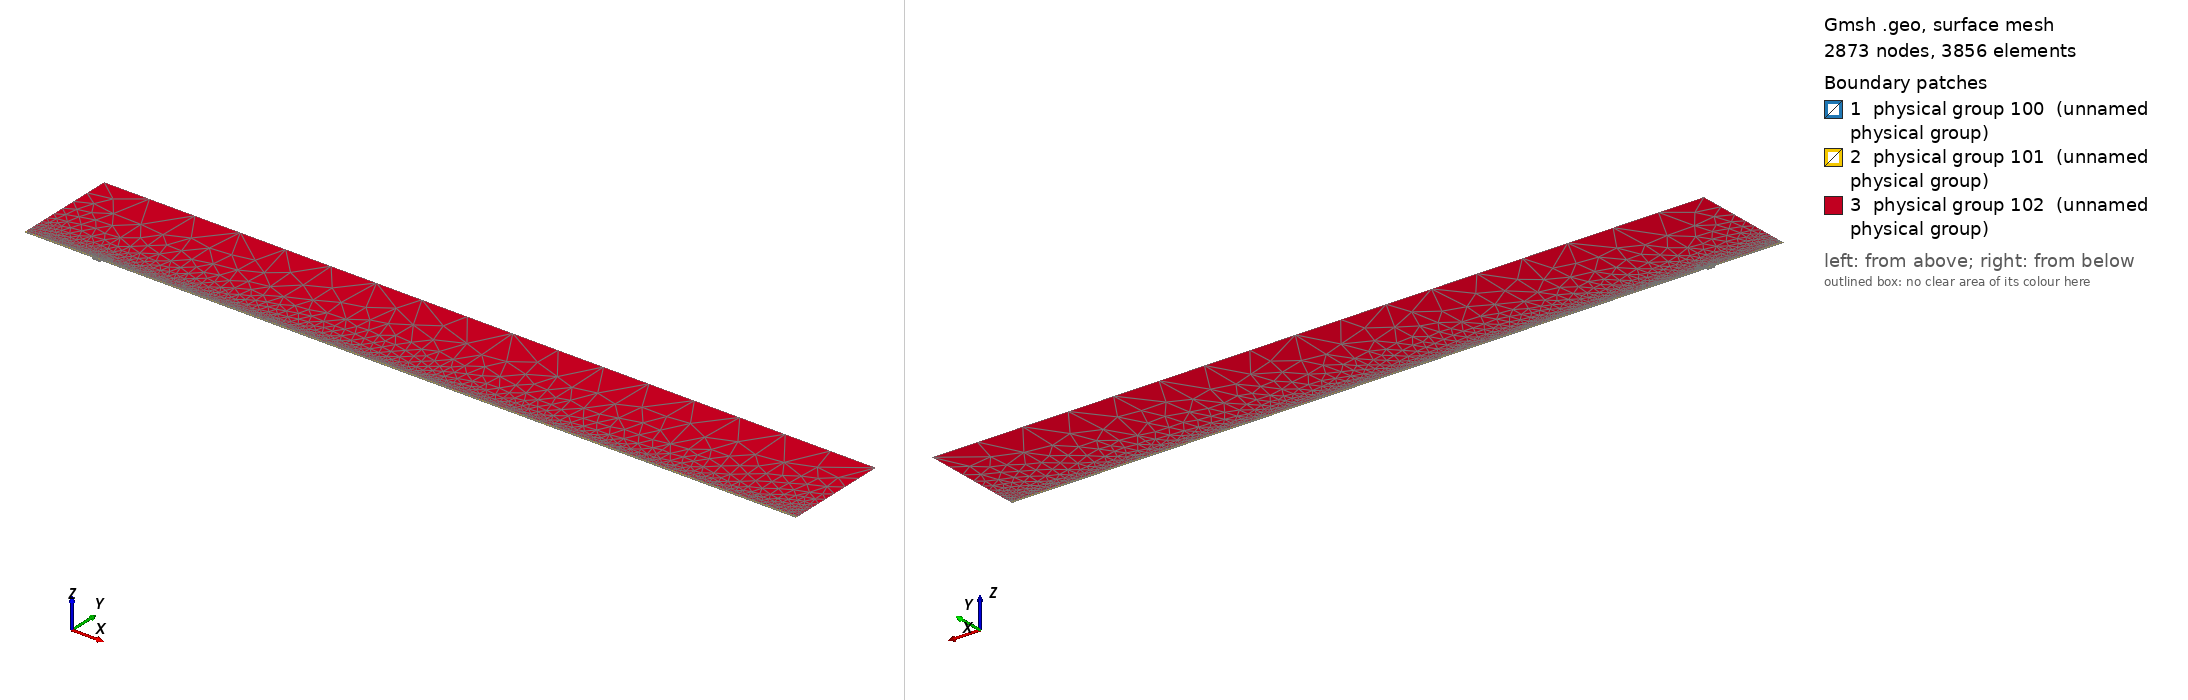

Gmsh geometry script, surface-meshed: 2873 nodes, 3856 surface elements. Boundary patches (legend numbers): 1 physical group 100 (unnamed physical group), 2 physical group 101 (unnamed physical group), 3 physical group 102 (unnamed physical group). Left view from above one corner, right view from below the opposite corner. Legend entries are the model's physical surfaces. The drawing asked Gmsh for element sizes between 1% and 20% of the model's largest extent; the script's own settings can give other sizes.

=== mesh.geo (drawn) ===
// Macro parameters
deltaStar = 1;
D = 3.25 * deltaStar; // depth of the gap 
W = 12 * deltaStar; // width of the gap
r = 16; // length of non-constant quads upstream and downstream of the gap
s = 8; // length of non-constant quads left and right inside the gap
BL = 0.25 * deltaStar; // height of the second layer of quad elements
BL_upper = 3.5 * deltaStar; // height of the third layer of quad elements
x0 = 100 * deltaStar; // x distance from inflow to gap
lengthOutflow = 1000 * deltaStar; // length after the gap
x3 = W + lengthOutflow; // last point of the domain
height = 150 * deltaStar; // height of the triangular region
triagHeightRegion_inflow = height - BL - BL_upper; // height of the triangular region

// Micro parameters
dx = 0.2; // dx of square elements near the leading and trailing edge of the gap (most resolution-demanding points in the domain)
dy = 1.25 * dx; 
size_triag_v_top = 64; // size of the elements in the upper triangular region

// All the value below are between 0 and 1. =1  means the elements are all equal in size. Avoid using values very close to 1, because we dividing by log(p) in the formula.
dy_in_v_right = 1.5; // heighest quad in the upper layer of quads, in the right part of the gap
dy_in_v_left = 1.75; // heighest quad in the upper layer of quads, in the left part of the gap

// fit (check the file scripts/fit_gmsh.py for more details)
p_in_v_left = 1.0335663036230878 - 1.0234149444433507/(W - 0.8098798097181781)^0.5991729377115732; // densitiy concentration of elements inside the gap, vertically, near the left wall.
p_in_v_right = 1.008073572191136 - 1.1471875292840257/(W - 1.2941255994826328)^0.7890392764815325; // densitiy concentration of elements inside the gap, vertically, near the right wall.
p_in_h_bottom = 0.9; // densitiy concentration of elements inside the gap, horizontally. 
p_in_h_top = 0.9; // densitiy concentration of elements inside the gap, horizontally. 

p_out_h = 0.5; // densitiy concentration of elements outside the gap, horizontally.
p_out_h_upper = 0.5; // densitiy concentration of elements outside the gap, horizontally on the upper layer of quads
p_out_v_inflow_dense = 0.8; // densitiy concentration of elements outside the gap, vertically, near the inflow and the gap
p_out_v_inflow_sparse = 0.99; // densitiy concentration of elements outside the gap, vertically, near the inflow and far from the gap
p_out_v_outflow_dense = 0.9; // densitiy concentration of elements outside the gap, vertically, near the outflow and the gap
p_out_v_outflow_sparse = 0.995; // densitiy concentration of elements outside the gap, vertically, near the outflow and far from the gap
p_triag_h_inflow = 0.8; // densitiy concentration of elements in the triangular region of the domain, horizontally.
p_triag_h_outflow = p_triag_h_inflow; // densitiy concentration of elements in the triangular region of the domain, horizontally.

enlarge_triag_inflow = 1.1; // heigher the value, larger the elements in the triangular region near the inflow
enlarge_triag_outflow = 1.1; // heigher the value, larger the elements in the triangular region near the outflow

// Automated parameters 
a_in_v_right = dx / (W / 2);
a_in_v_left = dx / (W / 2);
a_in_h_bottom = dy / (D / 2);
a_in_h_top = dx / (D / 2);
a_out_h = dx / BL;
a_out_v_inflow_dense = dx / r;
a_out_v_outflow_dense = dx / r;

// for the derivation of the formula, see file 20250123_gmshFormula.md in the docs folder
N_in_v_right = Ceil( Log (a_in_v_right / (1 - p_in_v_right + a_in_v_right * p_in_v_right)) / Log(p_in_v_right) );
N_in_v_left = Ceil( Log (a_in_v_left / (1 - p_in_v_left + a_in_v_left * p_in_v_left)) / Log(p_in_v_left) );
N_in_h_bottom = Ceil( Log (a_in_h_bottom / (1 - p_in_h_bottom + a_in_h_bottom * p_in_h_bottom)) / Log(p_in_h_bottom) );
N_in_h_top = Ceil( Log (a_in_h_top / (1 - p_in_h_top + a_in_h_top * p_in_h_top)) / Log(p_in_h_top) );
N_out_h = Ceil( Log (a_out_h / (1 - p_out_h + a_out_h * p_out_h)) / Log(p_out_h) ) + 1; // + 1 is to correct the fact that the distance is too small to properly approximate the dx length
N_out_v_inflow_dense = Ceil( Log (a_out_v_inflow_dense / (1 - p_out_v_inflow_dense + a_out_v_inflow_dense * p_out_v_inflow_dense)) / Log(p_out_v_inflow_dense) );
N_out_v_outflow_dense = Ceil( Log (a_out_v_outflow_dense / (1 - p_out_v_outflow_dense + a_out_v_outflow_dense * p_out_v_outflow_dense)) / Log(p_out_v_outflow_dense) );

p_for_a_out_v_inflow_sparse_computation = p_out_v_inflow_dense;
p_for_a_out_v_outflow_sparse_computation = (p_out_v_outflow_dense + p_out_v_outflow_dense) / 2;
a_out_v_inflow_sparse = r / (x0 - r) * (1 - p_for_a_out_v_inflow_sparse_computation) / (1 - p_for_a_out_v_inflow_sparse_computation^(N_out_v_inflow_dense + 1));
a_out_v_outflow_sparse = r / (lengthOutflow - r) * (1 - p_for_a_out_v_outflow_sparse_computation) / (1 - p_for_a_out_v_outflow_sparse_computation^(N_out_v_outflow_dense + 1));

N_out_v_inflow_sparse = Ceil( Log(a_out_v_inflow_sparse / (1 - p_out_v_inflow_sparse + a_out_v_inflow_sparse * p_out_v_inflow_sparse)) / Log(p_out_v_inflow_sparse) );
N_out_v_outflow_sparse = Ceil( Log(a_out_v_outflow_sparse / (1 - p_out_v_outflow_sparse + a_out_v_outflow_sparse * p_out_v_outflow_sparse)) / Log(p_out_v_outflow_sparse) );


// second layer of quads
a_out_h_upper = (BL) / (BL_upper) * (1 - p_out_h) / (1 - p_out_h^(N_out_h + 1));
N_out_h_upper = Ceil( Log(a_out_h_upper / (1 - p_out_h_upper + a_out_h_upper * p_out_h_upper)) / Log(p_out_h_upper) );

// ---------------------------
// for triangular region
// ---------------------------
a_triag_h_inflow = (BL_upper) / (triagHeightRegion_inflow) * (1 - p_out_h_upper) / (1 - p_out_h_upper^(N_out_h_upper + 1));
a_triag_h_outflow = a_triag_h_inflow;
N_triag_v_top = Ceil( (x3 + x0) / size_triag_v_top ); // we assume p_triag_v = 1, otherwise the formula is different
N_triag_h_inflow = Ceil( Log(a_triag_h_inflow / (1 - p_triag_h_inflow + a_triag_h_inflow * p_triag_h_inflow)) / Log(p_triag_h_inflow) );
N_triag_h_outflow = Ceil( Log(a_triag_h_outflow / (1 - p_triag_h_outflow + a_triag_h_outflow * p_triag_h_outflow)) / Log(p_triag_h_outflow) );
N_triag_h_inflow = Ceil( N_triag_h_inflow / enlarge_triag_inflow );
N_triag_h_outflow = Ceil( N_triag_h_outflow / enlarge_triag_outflow );

Point(1) = {-x0, 0, 0};
Point(2) = {0,0,0};
Point(3) = {0,-D,0};
Point(4) = {W,-D,0};
Point(5) = {W,0,0};
Point(6) = {x3,0,0};
Point(8) = {x3,height,0};
Point(7) = {x3,BL,0};
Point(9) = {-x0,height,0};
Point(10) = {-x0,BL,0};
Point(11) = {0,BL,0};
Point(12) = {W,BL,0};
Point(13) = {W/2,0,0};
Point(14) = {W/2,BL,0};
Point(15) = {0,-D/2,0};
Point(16) = {W/2,-D,0};
Point(17) = {W,-D/2,0};
Point(18) = {-r,0,0};
Point(19) = {-r,BL,0};
Point(20) = {W + r,0,0};
Point(21) = {W + r,BL,0};
Point(22) = {-x0,BL+BL_upper,0};
Point(23) = {-r,BL+BL_upper,0};
Point(24) = {W + r,BL+BL_upper,0};
Point(25) = {x3,BL+BL_upper,0};
Point(26) = {0,BL+BL_upper,0};
Point(27) = {W/2,BL+BL_upper,0};
Point(28) = {W,BL+BL_upper,0};

Line(1) = {1,18};
Line(2) = {2,15};
Line(3) = {3,16};
Line(4) = {4,17};
Line(5) = {5,20};
Line(6) = {6,7};
Line(7) = {7,25};
Line(8) = {8,9};
Line(9) = {9,22};
Line(10) = {10,19};
Line(11) = {10,1};
Line(12) = {11,14};
Line(13) = {12,21};
Line(14) = {2,13};
Line(15) = {15,3};
Line(16) = {16,4};
Line(17) = {17,5};
Line(18) = {13,5};
Line(19) = {14,12};
Line(20) = {18,2};
Line(21) = {20,6};
Line(22) = {21,7};
Line(23) = {19,11};
Line(24) = {22,10};
Line(25) = {25,8};
Line(26) = {25,24};
Line(27) = {22,23};
Line(30) = {23,26};
Line(31) = {26,27};
Line(32) = {27,28};
Line(33) = {28,24};

// outer quads
Curve Loop(1) = {5, 21, 6, -22, -13, -19, -12, -23, -10, 11, 1, 20, 14, 18};
Plane Surface(1) = {1};

// inside gap
Curve Loop(2) = {2, 15, 3, 16, 4, 17, -18, -14};
Plane Surface(2) = {2};

// triangular region
Curve Loop(3) = {-26, 25, 8, 9, 27, 30, 31,32,33};
Plane Surface(3) = {3};

// 3rd layer of quads
Curve Loop(4) = {-24, 27, 30, 31,32,33, -26,-7,-22,-13,-19,-12,-23,-10};

Plane Surface(4) = {4};


// This defines the surfaces that will be meshed with quad elements
Transfinite Surface {1} = {1, 6, 7, 10};
Transfinite Surface {2} = {3, 4, 5, 2}; // number '2' must match the number '2' of plane surface
Transfinite Surface {4} = {7, 25, 22, 10};

Transfinite Curve {18, 16, 19,32} = N_in_v_right Using Progression p_in_v_right;
Transfinite Curve {-14, -3, -12, -31} = N_in_v_left Using Progression p_in_v_left;

Transfinite Curve {15, -4} = N_in_h_bottom Using Progression p_in_h_bottom;
Transfinite Curve {-2, 17} = N_in_h_top Using Progression p_in_h_top;


Transfinite Curve {11, -6} = N_out_h Using Progression p_out_h;
Transfinite Curve {24, 28, 29, -7} = N_out_h_upper Using Progression p_out_h_upper;
Transfinite Curve {10, 1, 27} = N_out_v_inflow_sparse Using Progression p_out_v_inflow_sparse;
Transfinite Curve {20, 23, 30} = N_out_v_inflow_dense Using Progression p_out_v_inflow_dense;
Transfinite Curve {-21, -22, 26} = N_out_v_outflow_sparse Using Progression p_out_v_outflow_sparse;
Transfinite Curve {-5, -13,-33} = N_out_v_outflow_dense Using Progression p_out_v_outflow_dense;

Recombine Surface {1, 2, 4};

// for triangluar region
Transfinite Curve {8} = N_triag_v_top Using Progression 1;
Transfinite Curve {-25} = N_triag_h_outflow Using Progression p_triag_h_outflow;
Transfinite Curve {9} = N_triag_h_inflow Using Progression p_triag_h_inflow;


// defining boundary
Physical Curve(1) = {9,24,11}; // inlet
Physical Curve(2) = {7,25,6}; // outlet
Physical Curve(3) = {8}; // top
Physical Curve(4) = {1, 20, 2, 15, 3, 16, 4, 17, 5, 21}; // wall


Physical Surface(100) = {1};
Physical Surface(101) = {2, 4};
Physical Surface(102) = {3};
